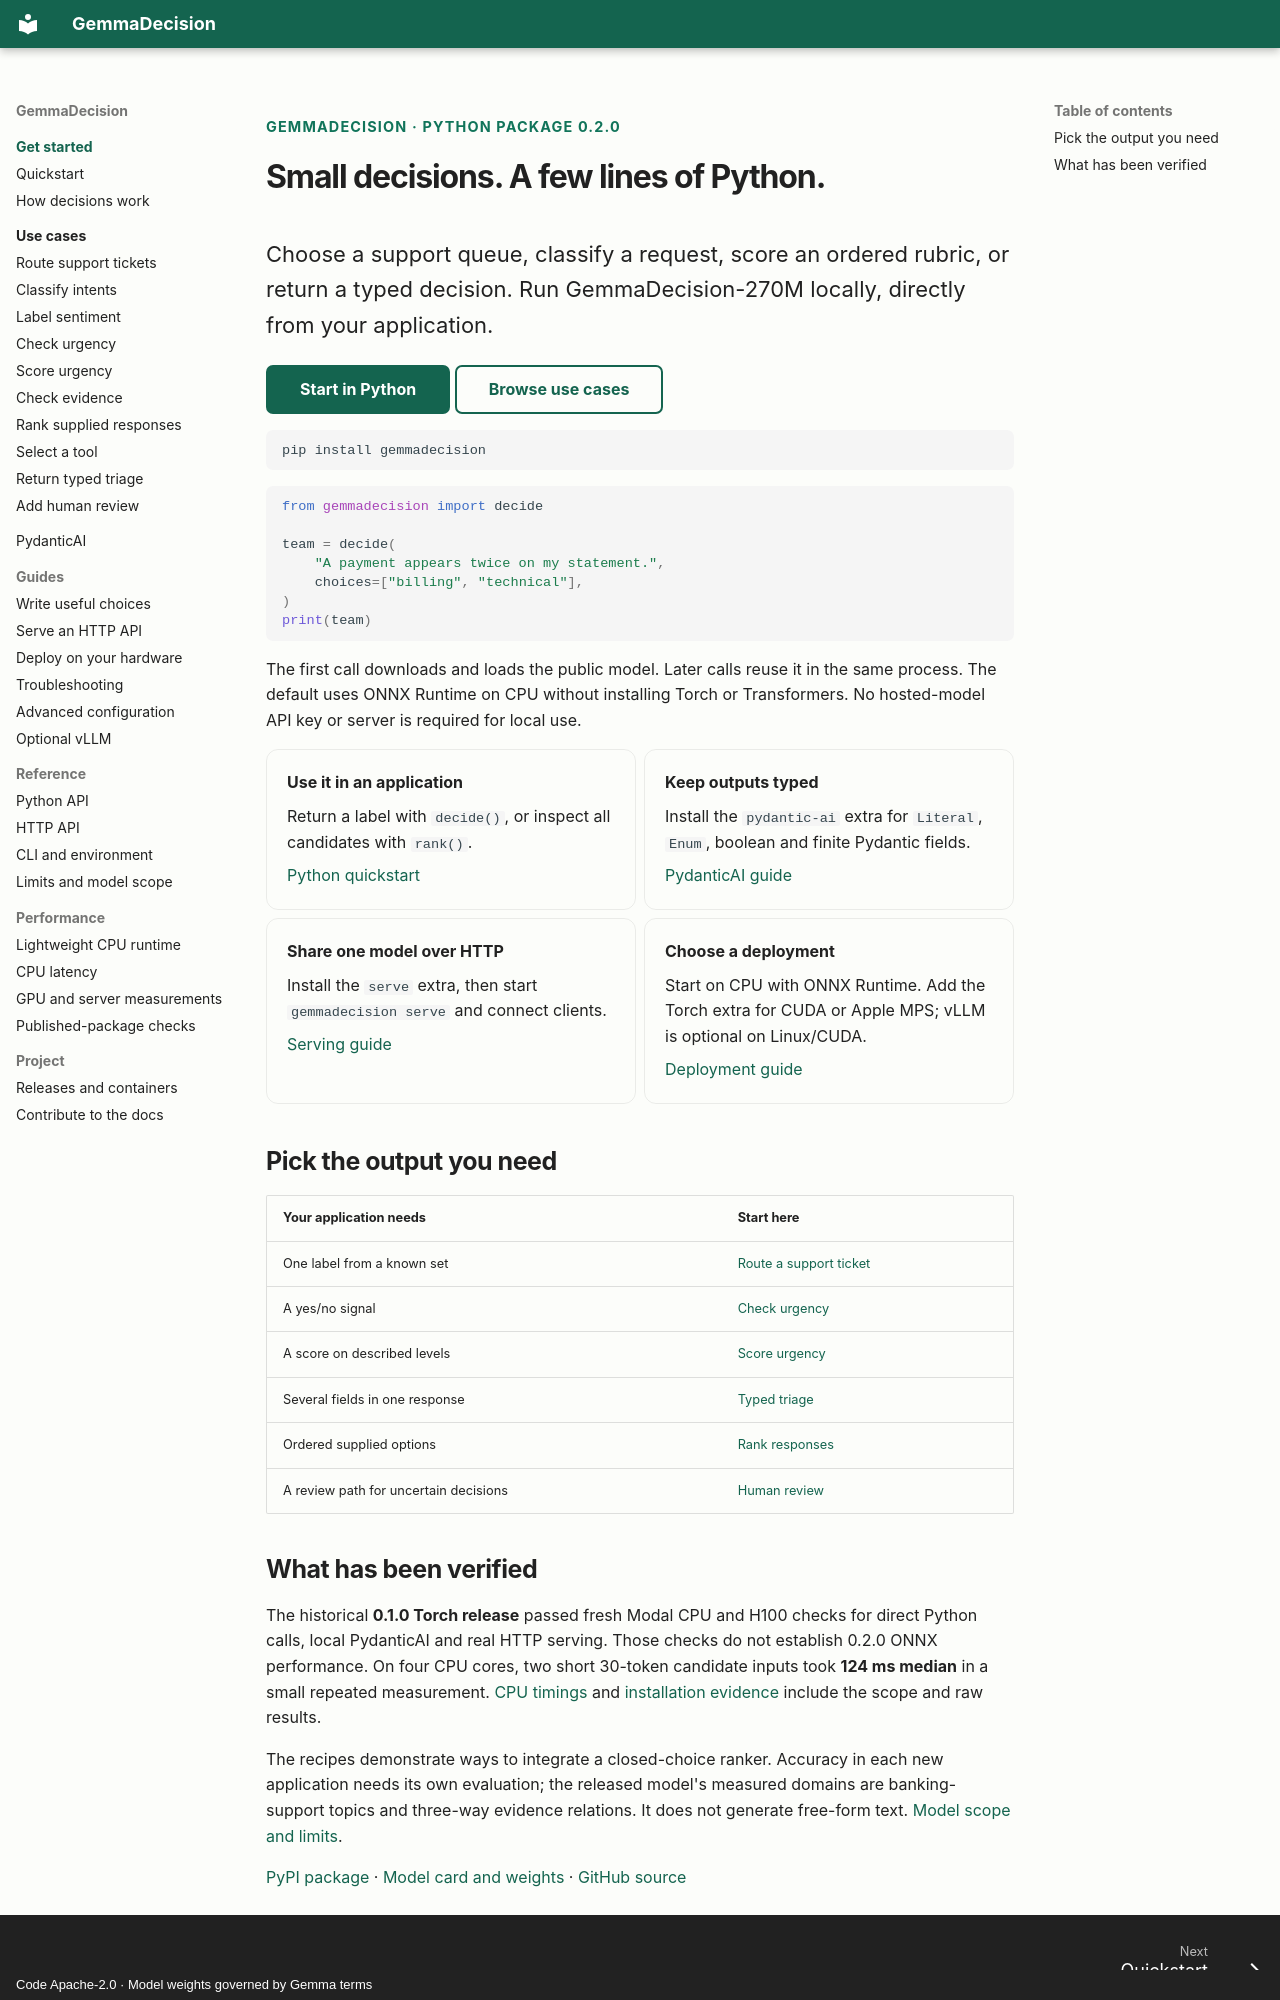

repository: rjn32s/gemmadecision · page: index.html · generator: mkdocs · copyright: Code Apache-2.0 · Model weights governed by Gemma terms

<span class="hero-kicker">gemmadecision · Python package 0.2.0</span>

# Small decisions. A few lines of Python.

<p class="hero-lead">Choose a support queue, classify a request, score an ordered rubric, or return a typed decision. Run GemmaDecision-270M locally, directly from your application.</p>

[Start in Python](quickstart.md){ .md-button .md-button--primary }
[Browse use cases](use-cases/index.md){ .md-button }

```bash
pip install gemmadecision
```

```python
from gemmadecision import decide

team = decide(
    "A payment appears twice on my statement.",
    choices=["billing", "technical"],
)
print(team)
```

The first call downloads and loads the public model. Later calls reuse it in the
same process. The default uses ONNX Runtime on CPU without installing Torch
or Transformers. No hosted-model API key or server is required for local use.

<div class="grid cards" markdown>

- **Use it in an application**

    Return a label with `decide()`, or inspect all candidates with `rank()`.

    [Python quickstart](quickstart.md)

- **Keep outputs typed**

    Install the `pydantic-ai` extra for `Literal`, `Enum`, boolean and finite Pydantic fields.

    [PydanticAI guide](pydantic_ai.md)

- **Share one model over HTTP**

    Install the `serve` extra, then start `gemmadecision serve` and connect clients.

    [Serving guide](guides/serving.md)

- **Choose a deployment**

    Start on CPU with ONNX Runtime. Add the Torch extra for CUDA or Apple MPS; vLLM is optional on Linux/CUDA.

    [Deployment guide](guides/deployment.md)

</div>

## Pick the output you need

| Your application needs | Start here |
|---|---|
| One label from a known set | [Route a support ticket](use-cases/ticket-routing.md) |
| A yes/no signal | [Check urgency](use-cases/urgency-check.md) |
| A score on described levels | [Score urgency](use-cases/urgency-rubric.md) |
| Several fields in one response | [Typed triage](use-cases/typed-triage.md) |
| Ordered supplied options | [Rank responses](use-cases/response-ranking.md) |
| A review path for uncertain decisions | [Human review](use-cases/human-review.md) |
